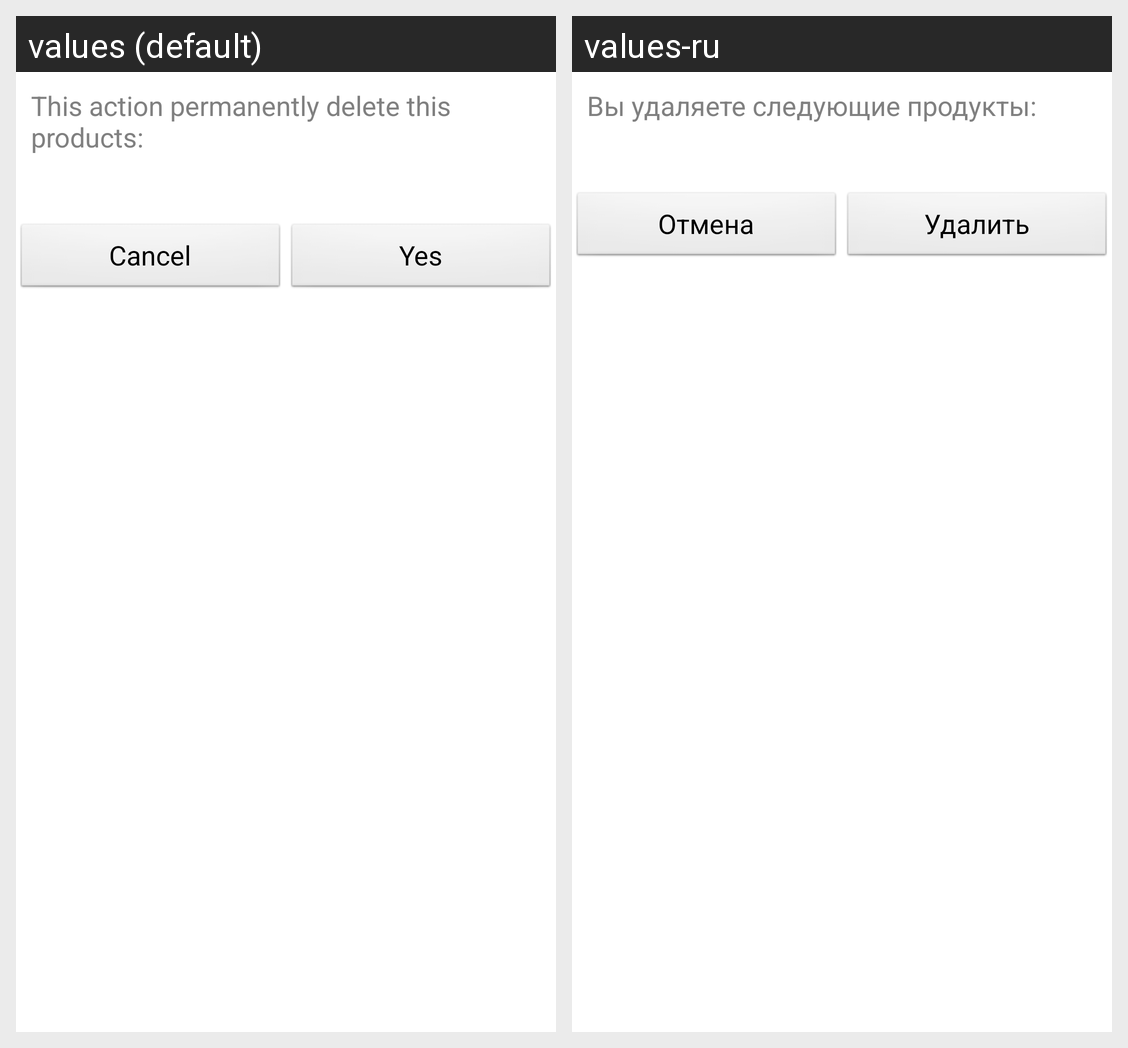

The same Android screen rendered under two of its app's locales, left to right. List the strings drawn on it with the default value and each locale's translation.
Android screen res/layout/product_list_delete_dialog.xml rendered under 2 locales, left to right: values (default), values-ru. Device: Nexus 5 (rendered at 1080×1920; each locale shown at half size, 540×960, under a caption strip naming it); theme AppTheme.
Strings drawn on this screen, with the default value and each locale's value (text and hints the layout hard-codes, and strings that could not be matched under every locale, appear in the picture but are not listed):

product_list_delete_dialog_hint
  values: This action permanently delete this products:
  values-ru: Вы удаляете следующие продукты:

product_list_delete_dialog_cancel
  values: Cancel
  values-ru: Отмена

product_list_delete_dialog_ok
  values: Yes
  values-ru: Удалить
